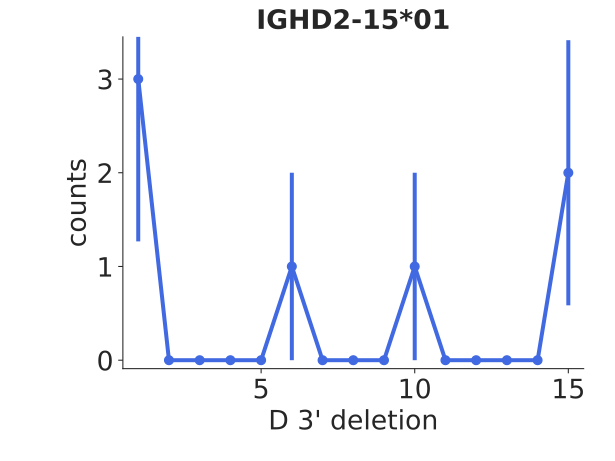

The table this chart was drawn from, first rows:
bin_low_edge, contents, binlabel, error
-0.5, 0.0, , 0.0
0.5, 3.0, , 1.732
1.5, 0.0, , 0.0
2.5, 0.0, , 0.0
3.5, 0.0, , 0.0
4.5, 0.0, , 0.0
5.5, 1.0, , 1.0
6.5, 0.0, , 0.0
7.5, 0.0, , 0.0
8.5, 0.0, , 0.0
9.5, 1.0, , 1.0
10.5, 0.0, , 0.0
11.5, 0.0, , 0.0
12.5, 0.0, , 0.0
13.5, 0.0, , 0.0
14.5, 2.0, , 1.414
15.5, 0.0, , 0.0
